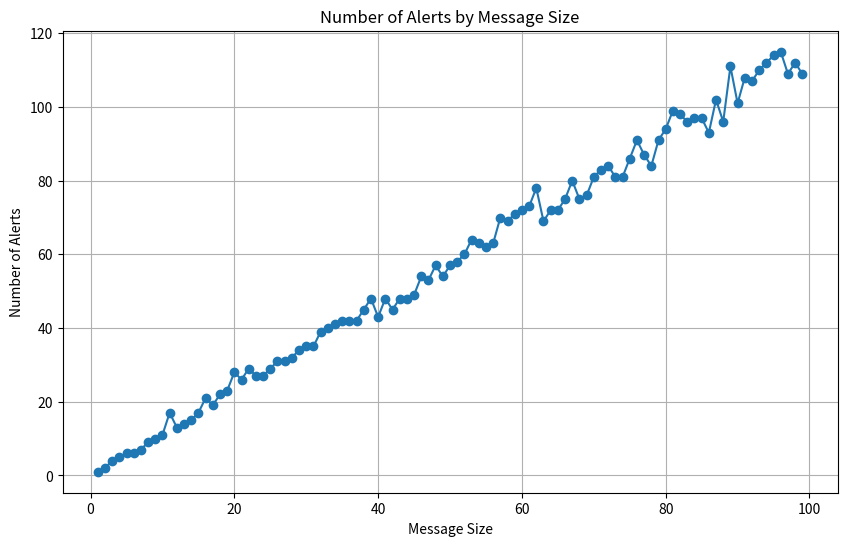

Source code (Python):
import matplotlib.pyplot as plt

# List of alert counts per message size
alerts = [
    1, 2, 4, 5, 6, 6, 7, 9, 10, 11, 17, 13, 14, 15, 17, 21, 19, 22, 23, 28, 
    26, 29, 27, 27, 29, 31, 31, 32, 34, 35, 35, 39, 40, 41, 42, 42, 42, 45, 
    48, 43, 48, 45, 48, 48, 49, 54, 53, 57, 54, 57, 58, 60, 64, 63, 62, 63, 
    70, 69, 71, 72, 73, 78, 69, 72, 72, 75, 80, 75, 76, 81, 83, 84, 81, 81, 
    86, 91, 87, 84, 91, 94, 99, 98, 96, 97, 97, 93, 102, 96, 111, 101, 108, 
    107, 110, 112, 114, 115, 109, 112, 109
]

# Generating message sizes (1 to 99)
message_sizes = list(range(1, 100))

# Plotting the data
plt.figure(figsize=(10, 6))
plt.plot(message_sizes, alerts, marker='o', linestyle='-')
plt.xlabel('Message Size')
plt.ylabel('Number of Alerts')
plt.title('Number of Alerts by Message Size')
plt.grid(True)
plt.show()